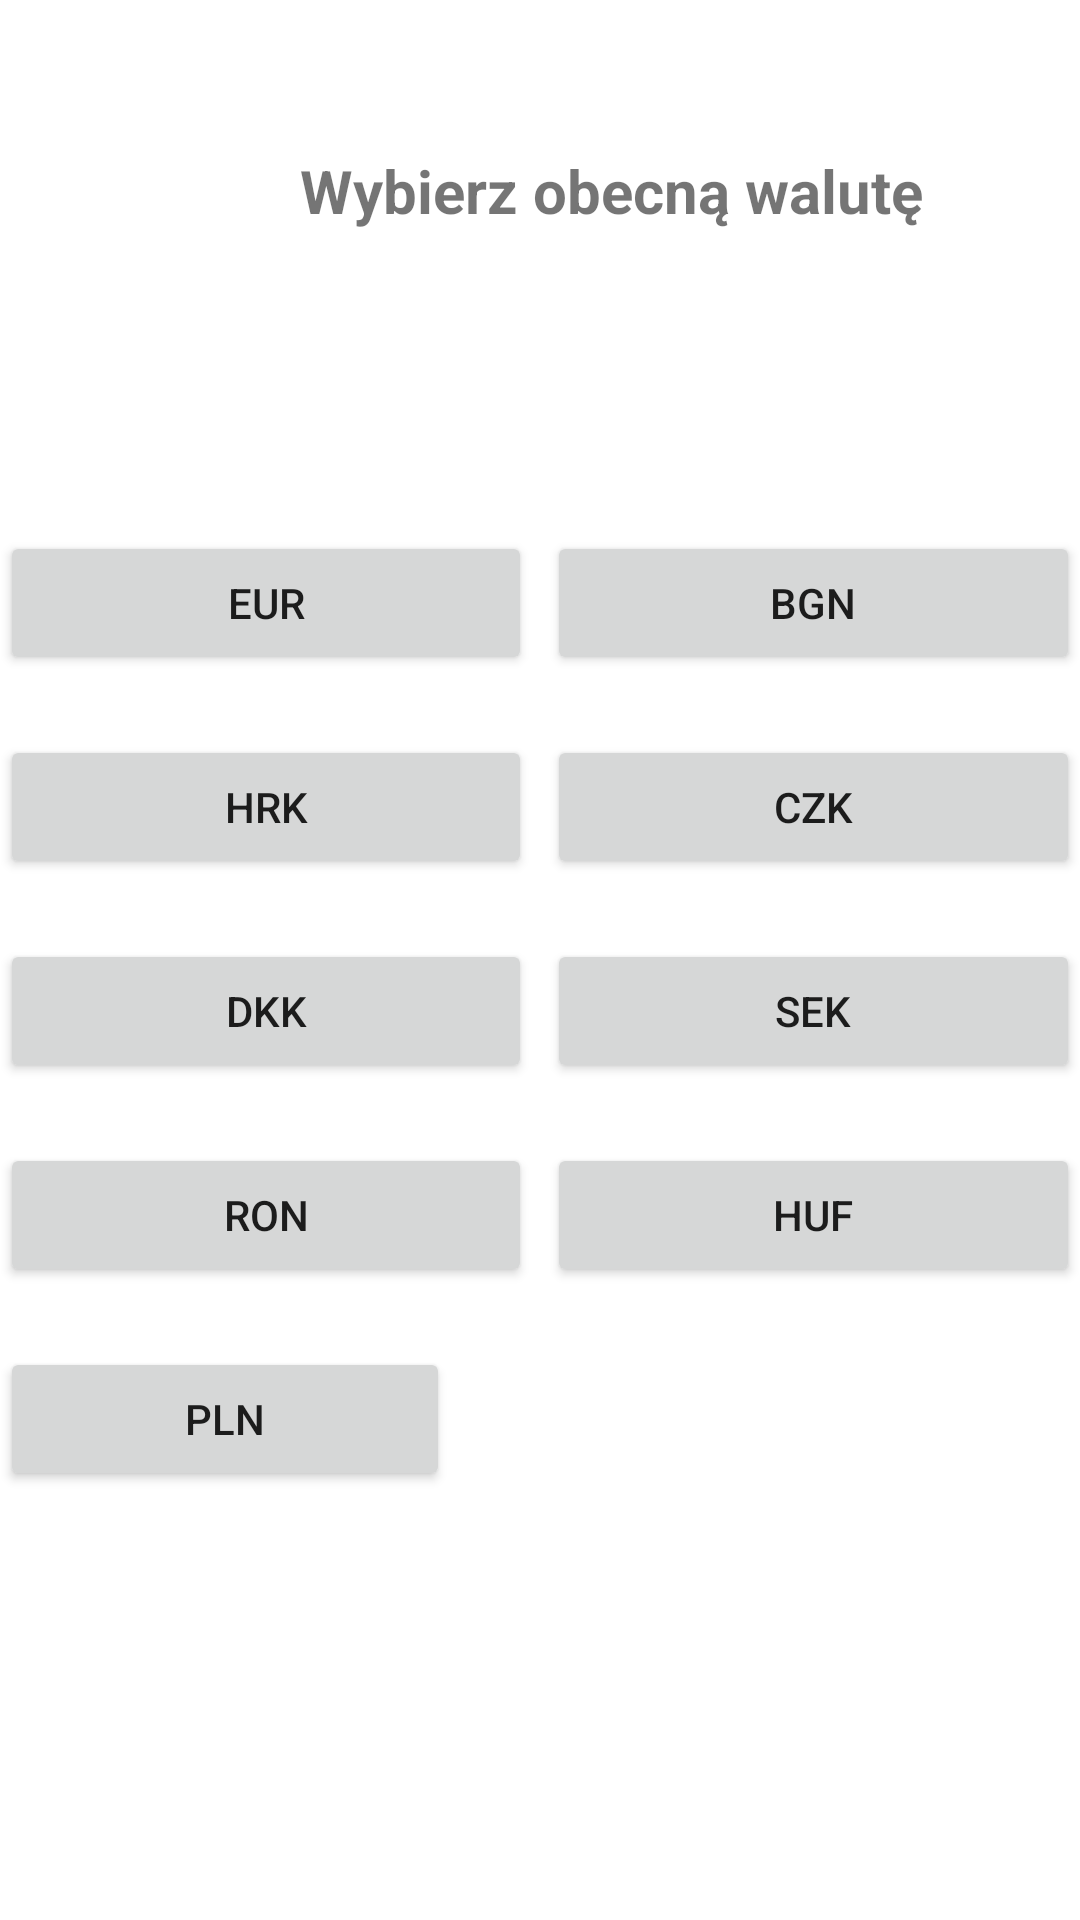

Layout XML and referenced resources for this Android screen:
<!-- AndroidManifest.xml: application theme Theme.Zaliczenie_apka_waluty -->
<!-- res/layout/activity_main.xml -->
<?xml version="1.0" encoding="utf-8"?>
<androidx.constraintlayout.widget.ConstraintLayout xmlns:android="http://schemas.android.com/apk/res/android"
    xmlns:app="http://schemas.android.com/apk/res-auto"
    xmlns:tools="http://schemas.android.com/tools"
    android:layout_width="match_parent"
    android:layout_height="match_parent"
    tools:context=".MainActivity">

    <LinearLayout
        android:layout_width="match_parent"
        android:layout_height="match_parent"
        android:orientation="vertical"
        tools:layout_editor_absoluteX="0dp"
        tools:layout_editor_absoluteY="0dp">

        <LinearLayout
            android:layout_width="match_parent"
            android:layout_height="wrap_content"
            android:orientation="horizontal">

            <TextView
                android:id="@+id/textViewNapisWyboru"
                android:layout_width="match_parent"
                android:layout_height="wrap_content"
                android:layout_marginLeft="100dp"
                android:layout_marginTop="50dp"
                android:layout_marginBottom="100dp"
                android:text="@string/napis_wyboru"
                android:textSize="20dp"
                android:textStyle="bold" />

        </LinearLayout>

        <LinearLayout
            android:layout_width="match_parent"
            android:layout_height="wrap_content"
            android:layout_marginBottom="20dp"
            android:orientation="horizontal">

            <Button
                android:id="@+id/btn_euro"
                android:layout_width="wrap_content"
                android:layout_height="wrap_content"
                android:layout_marginRight="5dp"
                android:layout_weight="1"
                android:text="@string/eur" />

            <Button
                android:id="@+id/btn_lew"
                android:layout_width="wrap_content"
                android:layout_height="wrap_content"
                android:layout_weight="1"
                android:text="@string/lew" />

        </LinearLayout>

        <LinearLayout
            android:layout_width="match_parent"
            android:layout_height="wrap_content"
            android:layout_marginBottom="20dp"
            android:orientation="horizontal">

            <Button
                android:id="@+id/btn_kuna"
                android:layout_width="wrap_content"
                android:layout_height="wrap_content"
                android:layout_marginRight="5dp"
                android:layout_weight="1"
                android:text="@string/kuna" />

            <Button
                android:id="@+id/btn_korona_czeska"
                android:layout_width="wrap_content"
                android:layout_height="wrap_content"
                android:layout_weight="1"
                android:text="@string/korona_czeska" />
        </LinearLayout>

        <LinearLayout
            android:layout_width="match_parent"
            android:layout_height="wrap_content"
            android:layout_marginBottom="20dp"
            android:orientation="horizontal">

            <Button
                android:id="@+id/btn_korona_dunska"
                android:layout_width="wrap_content"
                android:layout_height="wrap_content"
                android:layout_marginRight="5dp"
                android:layout_weight="1"
                android:text="@string/korona_duńska" />

            <Button
                android:id="@+id/btn_korona_szwedzka"
                android:layout_width="wrap_content"
                android:layout_height="wrap_content"
                android:layout_weight="1"
                android:text="@string/korona_szwedzka" />
        </LinearLayout>

        <LinearLayout
            android:layout_width="match_parent"
            android:layout_height="wrap_content"
            android:orientation="horizontal"
            android:layout_marginBottom="20dp">

            <Button
                android:id="@+id/btn_lej"
                android:layout_width="wrap_content"
                android:layout_height="wrap_content"
                android:layout_marginRight="5dp"
                android:layout_weight="1"
                android:text="@string/lej" />

            <Button
                android:id="@+id/btn_froint"
                android:layout_width="wrap_content"
                android:layout_height="wrap_content"
                android:layout_weight="1"
                android:text="@string/froint" />
        </LinearLayout>

        <LinearLayout
            android:layout_width="match_parent"
            android:layout_height="wrap_content"
            android:orientation="horizontal">

            <Button
                android:id="@+id/btn_pln"
                android:layout_width="wrap_content"
                android:layout_height="wrap_content"
                android:layout_marginRight="210dp"
                android:layout_weight="1"
                android:text="@string/pln" />
        </LinearLayout>
    </LinearLayout>

</androidx.constraintlayout.widget.ConstraintLayout>
<!-- resources referenced by this layout -->
<resources>
  <string name="eur">EUR</string>
  <string name="froint">HUF</string>
  <string name="korona_czeska">CZK</string>
  <string name="korona_szwedzka">SEK</string>
  <string name="kuna">HRK</string>
  <string name="lej">RON</string>
  <string name="lew">BGN</string>
  <string name="napis_wyboru">Wybierz obecną walutę</string>
  <string name="pln">PLN</string>
  <style name="Theme.Zaliczenie_apka_waluty" parent="Theme.MaterialComponents.DayNight.DarkActionBar">
          
          <item name="colorPrimary">@color/purple_500</item>
          <item name="colorPrimaryVariant">@color/purple_700</item>
          <item name="colorOnPrimary">@color/white</item>
          
          <item name="colorSecondary">@color/teal_200</item>
          <item name="colorSecondaryVariant">@color/teal_700</item>
          <item name="colorOnSecondary">@color/black</item>
          
          <item name="android:statusBarColor" tools:targetApi="l">?attr/colorPrimaryVariant</item>
          
      </style>
  <!-- not gathered from this repository: default colours our renderer supplied (Android Studio template values) -->
  <color name="purple_500">#FF6200EE</color>
  <color name="purple_700">#FF3700B3</color>
  <color name="teal_200">#FF03DAC5</color>
  <color name="teal_700">#FF018786</color>
  <color name="black">#FF000000</color>
  <color name="white">#FFFFFFFF</color>
</resources>
